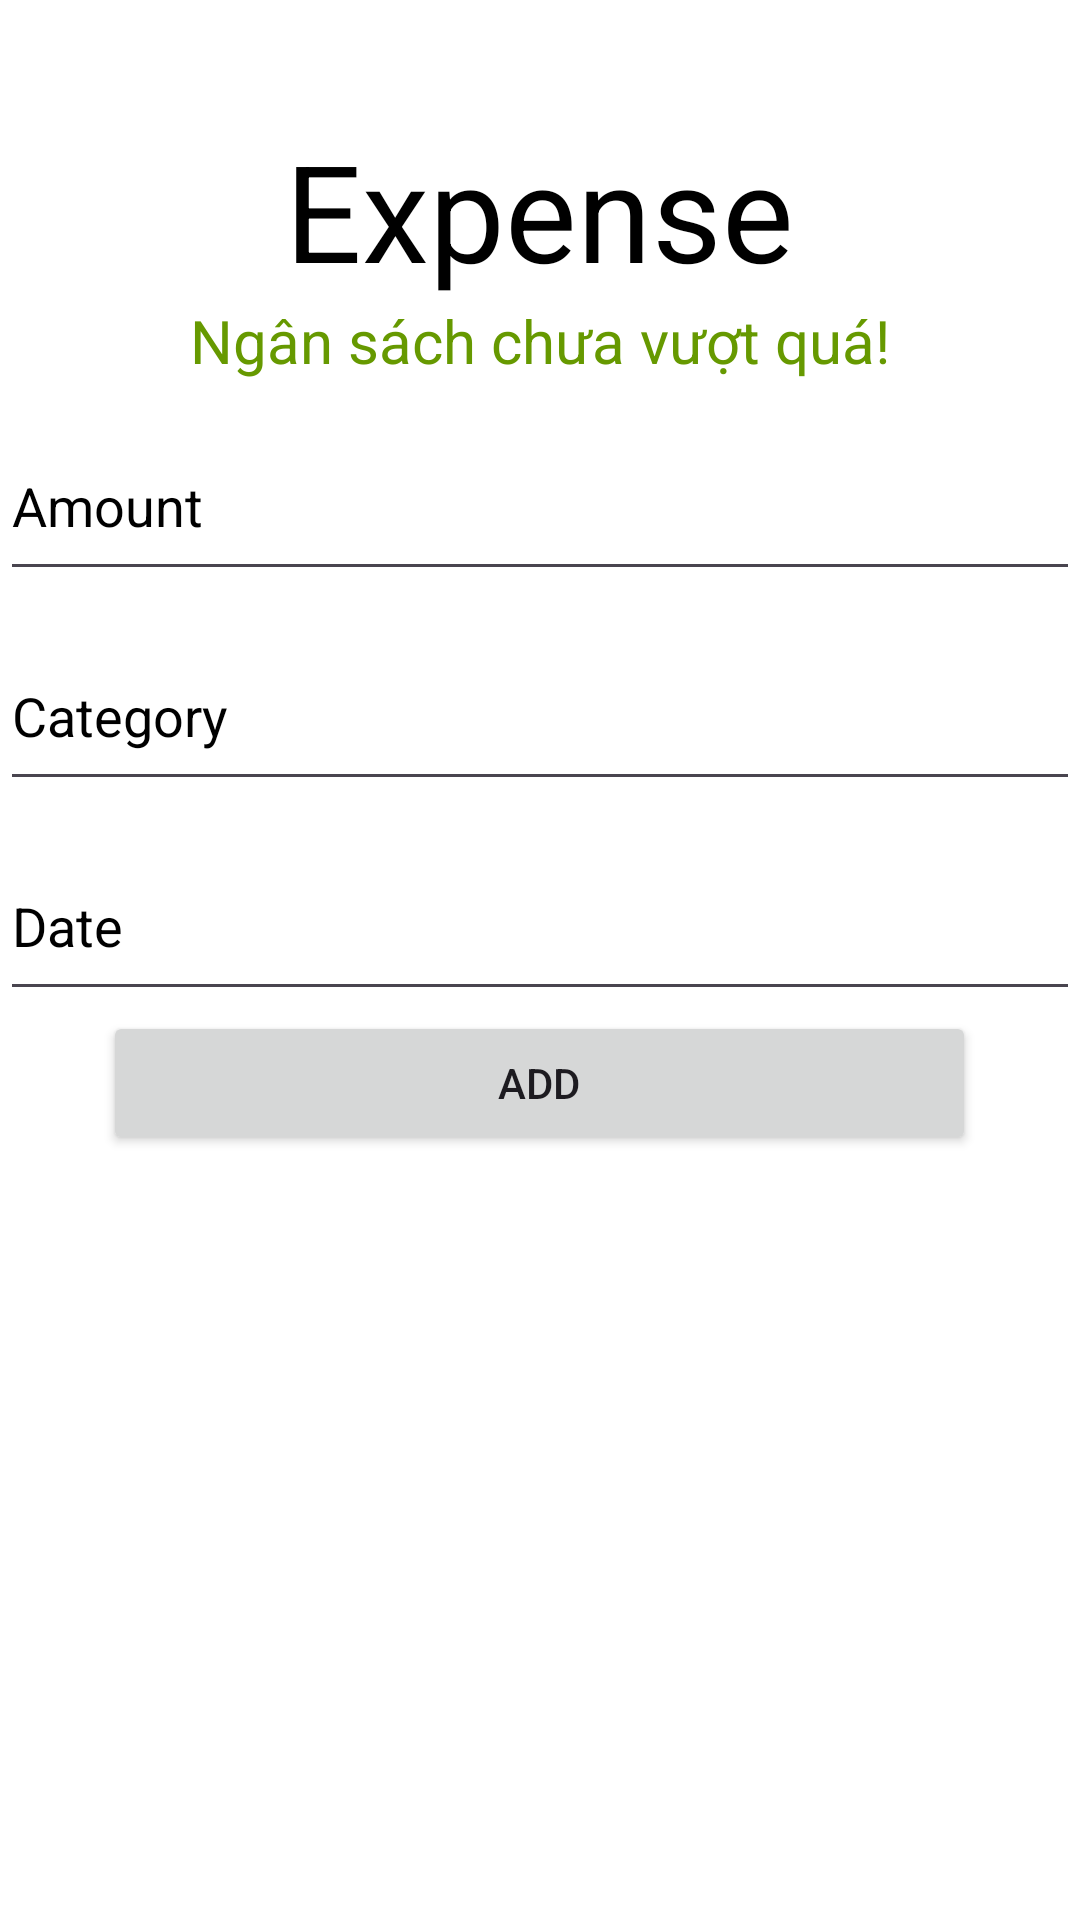

This screen was rendered from an Android layout file. Write that file and the resources it references.
<!-- AndroidManifest.xml: application theme Theme.ASM_AD -->
<!-- res/layout/fragment_expense.xml -->
<?xml version="1.0" encoding="utf-8"?>
<LinearLayout xmlns:android="http://schemas.android.com/apk/res/android"
    xmlns:tools="http://schemas.android.com/tools"
    android:layout_width="match_parent"
    android:layout_height="match_parent"
    android:background="#FFFFFF"
    android:orientation="vertical">

    <TextView
        android:id="@+id/editEpense"
        android:layout_width="wrap_content"
        android:layout_height="wrap_content"
        android:layout_gravity="center"
        android:layout_marginTop="40sp"
        android:text="Expense"
        android:textColor="@color/black"
        android:textSize="45sp" />

    <TextView
        android:id="@+id/textBudgetStatus"
        android:layout_width="wrap_content"
        android:layout_height="wrap_content"
        android:layout_gravity="center"
        android:text="Ngân sách chưa vượt quá!"
        android:textColor="@android:color/holo_green_dark"
        android:textSize="20sp" />

    <EditText

        android:id="@+id/editTextAmount"
        android:layout_width="match_parent"
        android:layout_height="60sp"
        android:layout_marginTop="10sp"
        android:ems="10"
        android:hint="Amount"
        android:inputType="numberDecimal"
        android:minHeight="48dp"
        android:textColorHint="#000000"
        tools:ignore="DuplicateClickableBoundsCheck" />

    <EditText
        android:id="@+id/editTextCategory"
        android:layout_width="match_parent"
        android:layout_height="60sp"
        android:layout_marginTop="10sp"
        android:ems="10"
        android:hint="Category"
        android:inputType="text"
        android:minHeight="48dp"
        android:textColorHint="#000000" />

    <EditText
        android:id="@+id/editTextDate"
        android:layout_width="match_parent"
        android:layout_height="60sp"
        android:layout_marginTop="10sp"
        android:ems="10"
        android:hint="Date"
        android:inputType="text"
        android:minHeight="48dp"
        android:textColorHint="#000000" />

    <Button
        android:id="@+id/btnAddExpense"
        android:layout_width="291dp"
        android:layout_height="wrap_content"
        android:layout_gravity="center"
        android:text="ADD" />

    <androidx.recyclerview.widget.RecyclerView
        android:id="@+id/rvExpense"
        android:layout_width="match_parent"
        android:layout_height="376dp"
        android:layout_marginTop="8dp"
        android:nestedScrollingEnabled="false"
        android:padding="10dp" />

</LinearLayout>
<!-- resources referenced by this layout -->
<resources>
  <style name="Theme.ASM_AD" parent="Base.Theme.ASM_AD" />
  <style name="Base.Theme.ASM_AD" parent="Theme.Material3.DayNight.NoActionBar">
          
          
      </style>
  <!-- not gathered from this repository: default colours our renderer supplied (Android Studio template values) -->
  <color name="black">#FF000000</color>
</resources>
